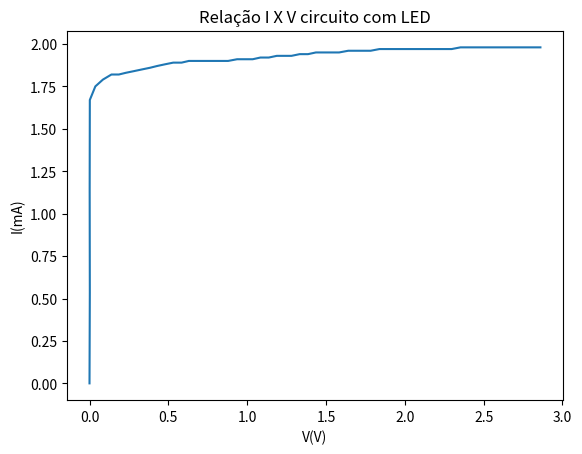

Write Python code to recreate this figure.
### Código para plotar gráfico I x V do circuito com LED.
import matplotlib.pyplot as plt

# Armazenando os valores em variáveis.
# Em nosso caso esses valores representam a corrente em miliAmperes.
x = [0, 0.002, 0.001, 0.002, 0.037, 0.085, 0.139, 0.186, 0.230, 0.282, 0.333, 0.385, 0.428, 0.478, 0.531, 0.584, 0.630, 0.681, 0.731, 0.785, 0.832, 0.879, 0.936, 0.988, 1.035, 1.084, 1.137, 1.188, 1.231, 1.281, 1.333, 1.386, 1.436, 1.482, 1.541, 1.583, 1.641, 1.687, 1.738, 1.783, 1.839, 1.888, 1.938, 1.988, 2.039, 2.092, 2.141, 2.199, 2.245, 2.297, 2.353, 2.402, 2.450, 2.509, 2.550, 2.609, 2.658, 2.710, 2.752, 2.806, 2.860]
# Valores do potêncial.
y = [0, 0.535, 1.14, 1.67, 1.75, 1.79, 1.82, 1.82, 1.83, 1.84, 1.85, 1.86, 1.87, 1.88, 1.89, 1.89, 1.9, 1.9, 1.9, 1.9, 1.9, 1.9, 1.91, 1.91, 1.91, 1.92, 1.92, 1.93, 1.93, 1.93, 1.94, 1.94, 1.95, 1.95, 1.95, 1.95, 1.96, 1.96, 1.96, 1.96, 1.97, 1.97, 1.97, 1.97, 1.97, 1.97, 1.97, 1.97, 1.97, 1.97, 1.98, 1.98, 1.98, 1.98, 1.98, 1.98, 1.98, 1.98, 1.98, 1.98, 1.98]

# Passando os parâmetros para combinação.
plt.plot(x,y)

# Título do gráfico.
plt.title("Relação I X V circuito com LED")
# Alterando o label dos eixos.
plt.ylabel("I(mA)")
plt.xlabel("V(V)")
# Inserindo a legenda no melhor lugar.
#plt.legend(loc='upper left')
# Exibindo o gráfico.
plt.show()